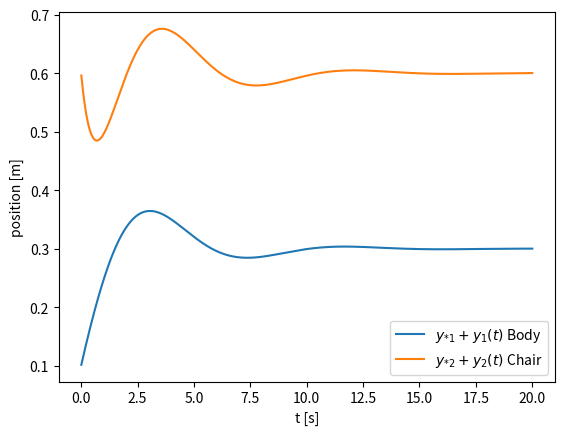
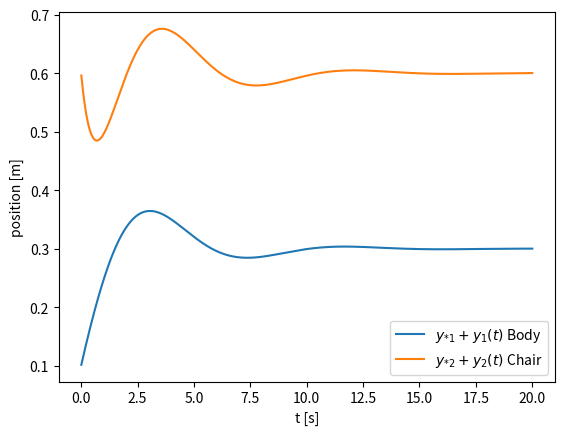

These charts were generated, in order, by the following Python code:
import numpy as np
import matplotlib.pyplot as plt

###### Assignment 3 and 4
# Change parameters for assignment 3 or 4

# Equilibrium positions
y1_star = 0.3
y2_star = 0.6

# Parameters
m1 = 1400
m2 = 100
d1 = 1000
d2 = 200
k1 = 1000
k2 = 100

# Matrix A
A = np.array([
    [0, (-k1 - k2)/m1, 0, k2/m1],
    [1, (-d1 - d2)/m1, 0, d2/m1],
    [0, k2/m2, 0, -(k2/m2)],
    [0, d2/m2, 1, -d2/m2]
], dtype=float)

# matrix B
B = np.array([k1/m1, d1/m1, 0, 0])

# Euler settings
h = 0.01
tend = 20

def simulate(x):
    t = 0

    T = []
    Y1 = []
    Y2 = []

    while t < tend:
        # Euler step: x = x + h*(A x)
        x = x + h * (A @ x)
        t += h

        T.append(t)
        Y1.append(y1_star + x[1])
        Y2.append(y2_star + x[3])

    return T, Y1, Y2

# Case 1: body initially close to road
x0_1 = np.array([0, -0.2, 0, 0])

# Case 2: chair initially close to body
x0_2 = np.array([0, 0, 0, -0.2])

T1, Y1a, Y2a = simulate(x0_1)
T2, Y1b, Y2b = simulate(x0_2)

plt.figure()
plt.plot(T1, Y1a, label="$y_{*1} + y_1(t)$ Body")
plt.plot(T1, Y2a, label="$y_{*2} + y_2(t)$ Chair")

plt.xlabel("t [s]")
plt.ylabel("position [m]")
plt.legend()
plt.show()

plt.figure()
plt.plot(T2, Y1a, label="$y_{*1} + y_1(t)$ Body")
plt.plot(T2, Y2a, label="$y_{*2} + y_2(t)$ Chair")

plt.xlabel("t [s]")
plt.ylabel("position [m]")
plt.legend()
plt.show()
